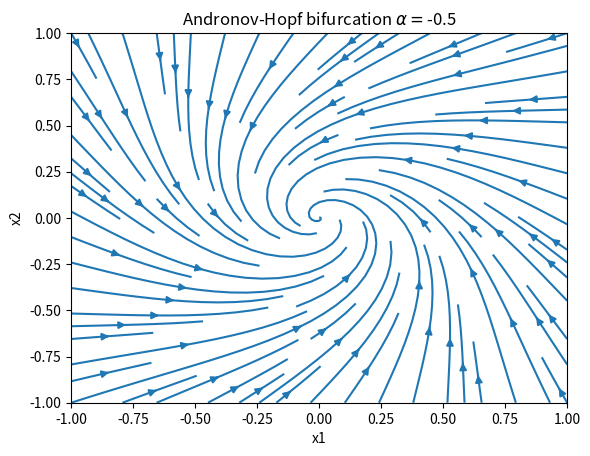
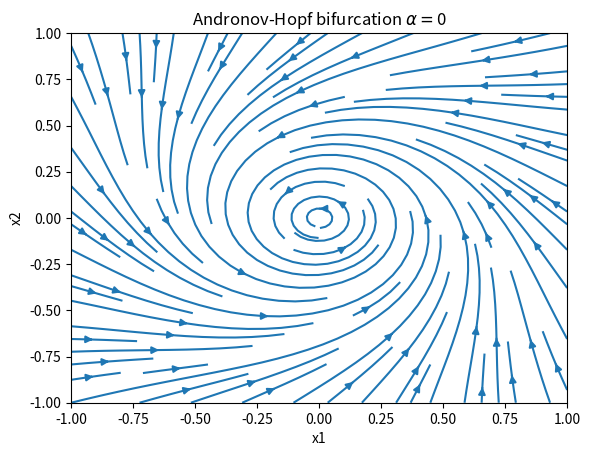
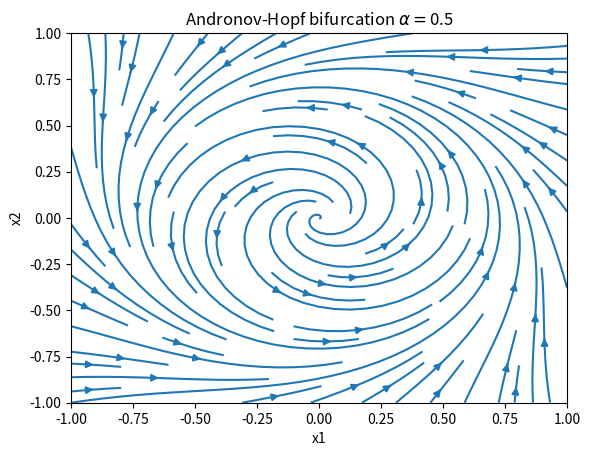
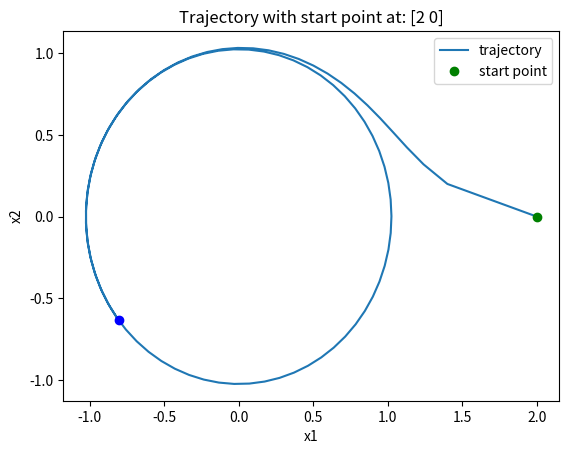
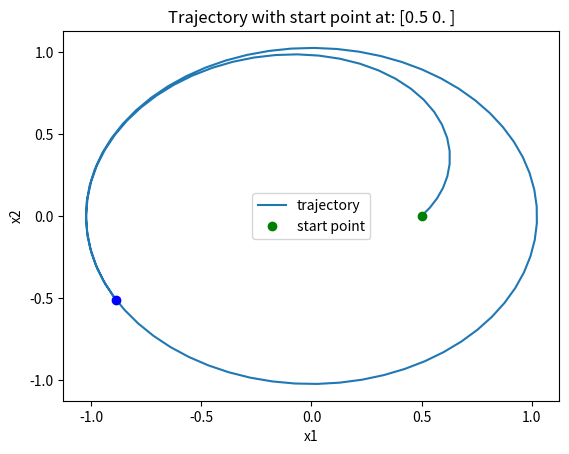

Here is the Python script that generated these plots, in order:
from mpl_toolkits.mplot3d import Axes3D
import matplotlib.pyplot as plt
import numpy as np

# plot phase diagram for Andronov-Hopf bifurcation
def plotPhaseDiagram(alpha, x1, x2):
    X1, X2 = np.meshgrid(x1, x2)
    # Andronov Hopf equations
    dx1 = alpha*X1 - X2 - X1*(X1**2+X2**2)
    dx2 = X1 + alpha*X2 - X2*(X1**2+X2**2)
    plt.figure()
    a1 = plt.subplot()
    a1.streamplot(X1, X2, dx1, dx2)
    a1.set_title(r'Andronov-Hopf bifurcation $\alpha =$'+str(alpha))
    plt.xlabel('x1')
    plt.ylabel('x2')
    plt.show()

# compute orbits with alpha=1
def orbit(start, delta=0.1):
    orbit = np.empty((2, 100+1)) # save with time step
    orbit[:, 0] = start
    for i in range(0, 100):
        x1 = orbit[0][i]
        x2 = orbit[1][i]
        # alpha = 1
        dx1 = 1*x1 - x2 - x1*(x1**2+x2**2)
        dx2 = x1 + 1*x2 - x2*(x1**2+x2**2)
        # use Euler's method to update x1, x2
        x1 += delta * dx1
        x2 += delta * dx2
        x_new = np.array([x1, x2])
        orbit[:, i+1] = x_new
    x1_list = orbit[0, :]
    x2_list = orbit[1, :]
    plt.figure()
    plt.plot(x1_list, x2_list, label='trajectory')
    plt.title('Trajectory with start point at: '+str(start))
    plt.xlabel('x1')
    plt.ylabel('x2')
    plt.plot(x1_list[0], x2_list[0], 'og', label='start point')
    plt.plot(x1_list[-1], x2_list[-1], 'ob')
    plt.legend()
    plt.show()

# visualize cusp bifurcation (a1, a2, x) where a1+a2*x-x^3=0
def plotCusp():
    x = np.linspace(-10, 10, 100)
    a2 = np.linspace(-1, 1, 100)
    x, a2 = np.meshgrid(x, a2)
    # solve a1 with known a2 and x
    a1 = x**3 - a2*x  
    fig = plt.figure()
    ax = Axes3D(fig)
    ax.plot_surface(a1, a2, x, rstride=2, cstride=2, cmap='rainbow')
    ax.set_xlabel(r'$\alpha_1$')
    ax.set_ylabel(r'$\alpha_2$')
    ax.set_zlabel('x')
    ax.set_title('Cusp bifurcation')
    plt.show()


# task3.1: plot three phase diagrams
x1 = np.arange(-1, 1.1, 0.1)
x2 = np.arange(-1, 1.1, 0.1)
for alpha in [-0.5, 0, 0.5]:
    plotPhaseDiagram(alpha, x1, x2)

# task3.2: compute and visualize tow orbits with alpha=1
# start = (2, 0)
orbit(start=np.array([2, 0]))
# start = (0.5, 0)
orbit(start=np.array([0.5, 0]))

# task3.3: cusp bifurcation
plotCusp()
